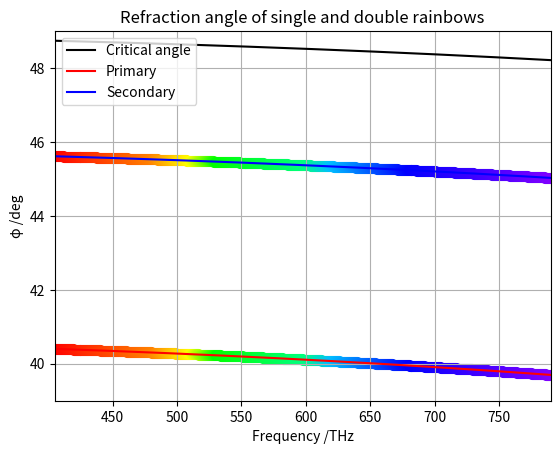

Reproduce this figure in Python.
# Recreate graph of φ
import matplotlib.pyplot as plt
import numpy as np
import math

c = 299792458 #m/s

def watern(fthz): # frequency in THz
    return math.sqrt(math.sqrt(1/(1.731-(0.261*((fthz/(10**3))**2))))+1)
print(watern(700))
def colour(fthz):
    if (fthz >= 405) and (fthz < 480):
        col = [1, (fthz-405)/150, 0] # G = 0-0.5
    elif (fthz >= 480) and (fthz < 510):
        col = [1, 0.5+((fthz-480)/60), 0] # G = 0.5-1.0
    elif (fthz >= 510) and (fthz < 530):
        col = [1-((fthz-510)/20), 1, 0] # R = 1.0-0.0
    elif (fthz >= 530) and (fthz < 600):
        col = [0, 1, ((fthz-530)/140)] # B = 0.0-0.5
    elif (fthz >= 600) and (fthz < 620):
        col = [0, 1-((fthz-600)/80), 0.5+((fthz-600)/40)] # G = 1.0-0.75, B = 0.5-1.0
    elif (fthz >= 620) and (fthz < 680):
        col = [0, 0.75-((fthz-620)/80), 1] # G = 0.75-0.0
    elif (fthz >= 680) and (fthz <= 790):
        col = [((fthz-680)/220), 0, 1] # R = 0.0-0.5
    return col

fqs = np.linspace(405, 790, 500)

php = np.array([])
for i in range(len(fqs)):
    thp = np.arcsin(np.sqrt((4-(watern(fqs[i])**2))/3)) # radians
    php = np.append(php, np.degrees(np.arcsin(np.sin(thp)/watern(fqs[i]))))

phs = np.array([])
for i in range(len(fqs)):
    ths = np.arcsin(np.sqrt((9-(watern(fqs[i])**2))/8)) # radians
    phs = np.append(phs, np.degrees(np.arcsin(np.sin(ths)/watern(fqs[i]))))

cr = np.array([])
for i in range(len(fqs)):
    cr = np.append(cr, np.degrees(np.arcsin(1/watern(fqs[i]))))

for i in range(len(php)):
    plt.scatter(fqs[i], php[i], color=colour(fqs[i]), linewidth=2.0)
    plt.scatter(fqs[i], phs[i], color=colour(fqs[i]), linewidth=2.0)
plt.plot(fqs, cr, color='black', label="Critical angle")
plt.plot(fqs, php, color='red', label="Primary")
plt.plot(fqs, phs, color='blue', label="Secondary")
plt.legend(loc="upper left")

plt.title("Refraction angle of single and double rainbows")
plt.xlabel("Frequency /THz")
plt.ylabel("φ /deg")

plt.xlim(405, 790)
plt.ylim(39, 49)
plt.grid()

plt.show()